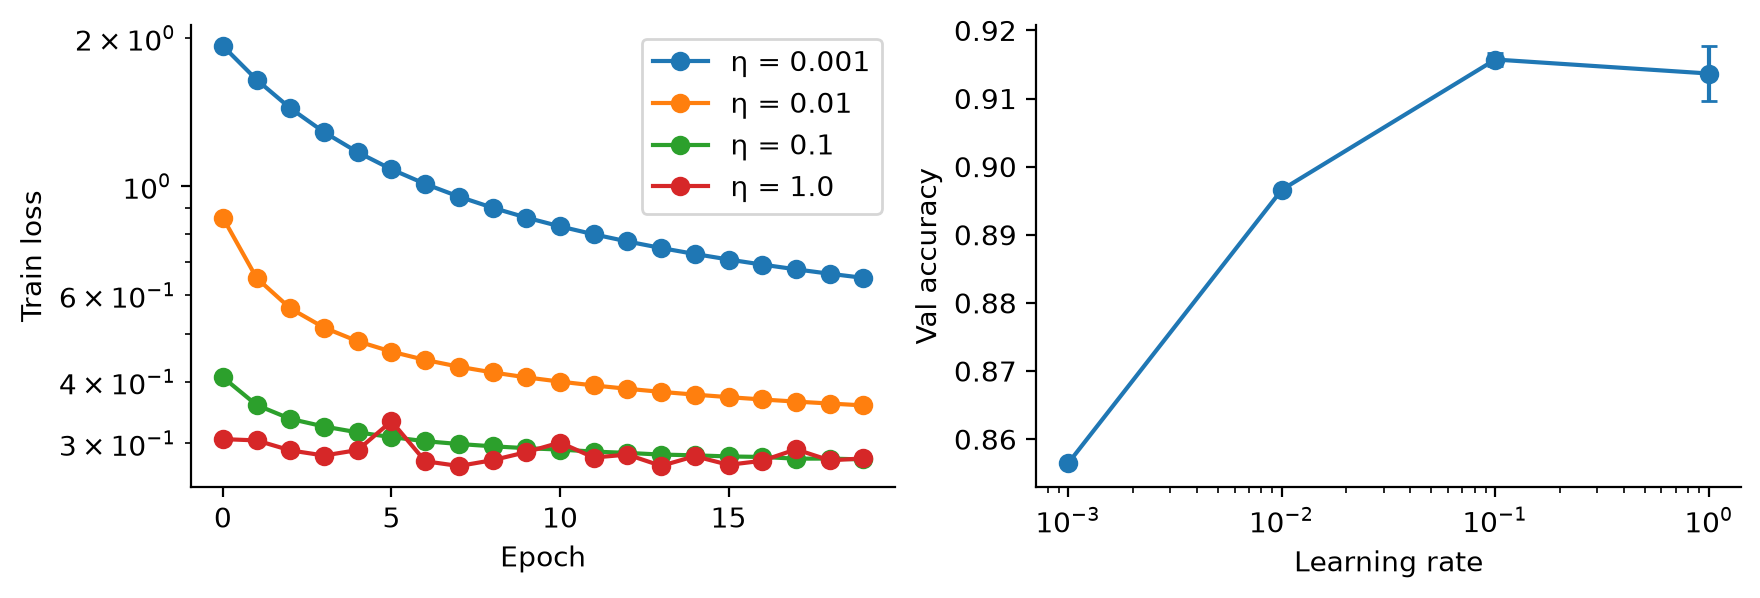

The data file committed next to this chart (first rows):
lr, seed, val_acc
0.001, 0, 0.8562
0.001, 1, 0.8563
0.001, 2, 0.857
0.01, 0, 0.8965
0.01, 1, 0.8968
0.01, 2, 0.8965
0.1, 0, 0.9153
0.1, 1, 0.915
0.1, 2, 0.9168
1.0, 0, 0.913
1.0, 1, 0.91
1.0, 2, 0.918
